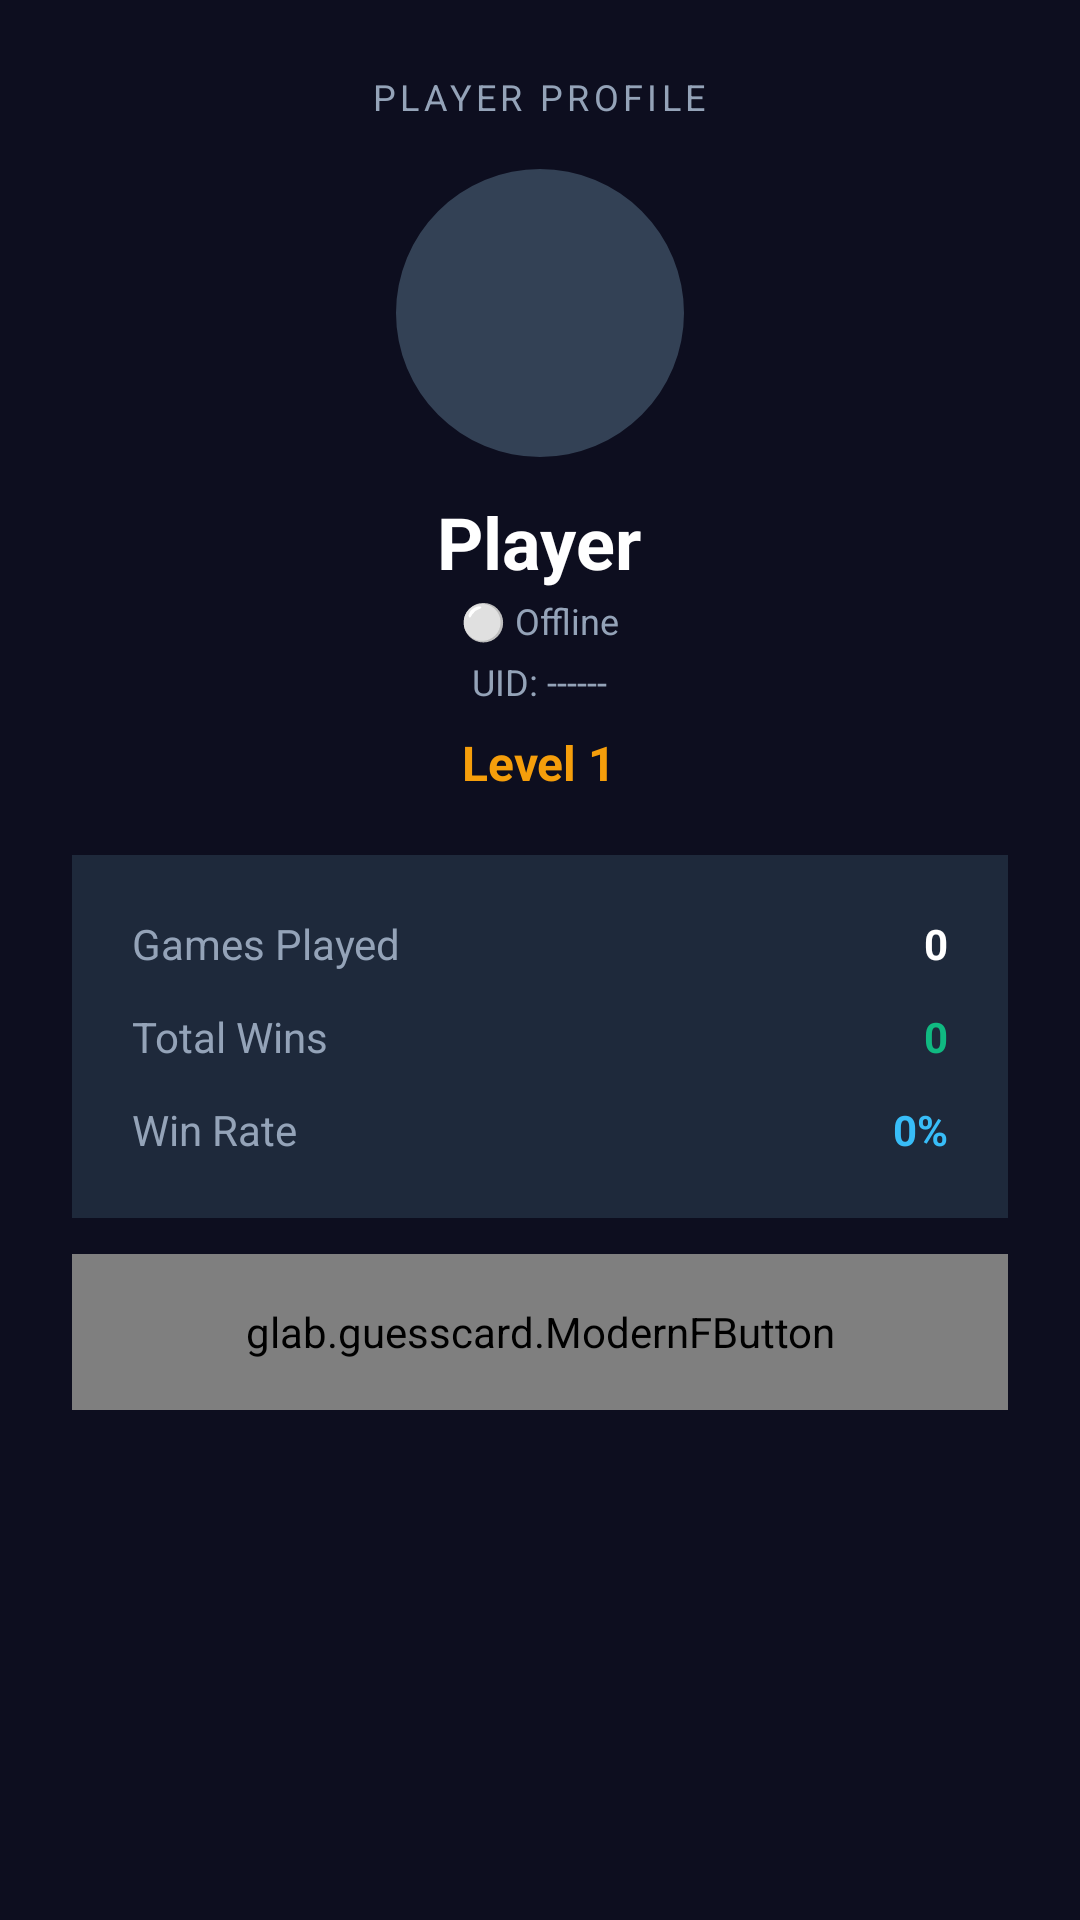

Android layout source for this screen:
<!-- AndroidManifest.xml: application theme Theme.TerritoryWars -->
<!-- res/layout/activity_public_profile.xml -->
<?xml version="1.0" encoding="utf-8"?>
<LinearLayout xmlns:android="http://schemas.android.com/apk/res/android"
    xmlns:app="http://schemas.android.com/apk/res-auto"
    android:layout_width="match_parent"
    android:layout_height="match_parent"
    android:background="@color/bg_dark"
    android:orientation="vertical"
    android:padding="24dp"
    android:gravity="center_horizontal">

    <TextView
        android:layout_width="wrap_content"
        android:layout_height="wrap_content"
        android:text="PLAYER PROFILE"
        android:textColor="#94A3B8"
        android:textSize="12sp"
        android:letterSpacing="0.12"
        android:textAllCaps="true" />

    <com.google.android.material.imageview.ShapeableImageView
        android:id="@+id/imgPublicAvatar"
        android:layout_width="96dp"
        android:layout_height="96dp"
        android:layout_marginTop="16dp"
        android:scaleType="centerCrop"
        app:shapeAppearanceOverlay="@style/ShapeAppearance.TerritoryWars.Avatar"
        android:background="#334155" />

    <TextView
        android:id="@+id/tvPublicUsername"
        android:layout_width="wrap_content"
        android:layout_height="wrap_content"
        android:layout_marginTop="12dp"
        android:text="Player"
        android:textColor="#FFFFFF"
        android:textSize="24sp"
        android:textStyle="bold" />

    <TextView
        android:id="@+id/tvPublicStatus"
        android:layout_width="wrap_content"
        android:layout_height="wrap_content"
        android:layout_marginTop="2dp"
        android:text="⚪ Offline"
        android:textColor="#94A3B8"
        android:textSize="12sp" />

    <TextView
        android:id="@+id/tvPublicUid"
        android:layout_width="wrap_content"
        android:layout_height="wrap_content"
        android:layout_marginTop="4dp"
        android:text="UID: ------"
        android:textColor="#94A3B8"
        android:textSize="12sp" />

    <TextView
        android:id="@+id/tvPublicLevel"
        android:layout_width="wrap_content"
        android:layout_height="wrap_content"
        android:layout_marginTop="8dp"
        android:text="Level 1"
        android:textColor="#F59E0B"
        android:textSize="16sp"
        android:textStyle="bold" />

    
    <LinearLayout
        android:layout_width="match_parent"
        android:layout_height="wrap_content"
        android:layout_marginTop="20dp"
        android:background="#1E293B"
        android:orientation="vertical"
        android:padding="20dp">

        <LinearLayout
            android:layout_width="match_parent"
            android:layout_height="wrap_content"
            android:orientation="horizontal"
            android:layout_marginBottom="12dp">

            <TextView
                android:layout_width="0dp"
                android:layout_height="wrap_content"
                android:layout_weight="1"
                android:text="Games Played"
                android:textColor="#94A3B8"
                android:textSize="14sp" />

            <TextView
                android:id="@+id/tvPublicGamesPlayed"
                android:layout_width="wrap_content"
                android:layout_height="wrap_content"
                android:text="0"
                android:textColor="#FFFFFF"
                android:textSize="14sp"
                android:textStyle="bold" />
        </LinearLayout>

        <LinearLayout
            android:layout_width="match_parent"
            android:layout_height="wrap_content"
            android:orientation="horizontal"
            android:layout_marginBottom="12dp">

            <TextView
                android:layout_width="0dp"
                android:layout_height="wrap_content"
                android:layout_weight="1"
                android:text="Total Wins"
                android:textColor="#94A3B8"
                android:textSize="14sp" />

            <TextView
                android:id="@+id/tvPublicWins"
                android:layout_width="wrap_content"
                android:layout_height="wrap_content"
                android:text="0"
                android:textColor="#10B981"
                android:textSize="14sp"
                android:textStyle="bold" />
        </LinearLayout>

        <LinearLayout
            android:layout_width="match_parent"
            android:layout_height="wrap_content"
            android:orientation="horizontal">

            <TextView
                android:layout_width="0dp"
                android:layout_height="wrap_content"
                android:layout_weight="1"
                android:text="Win Rate"
                android:textColor="#94A3B8"
                android:textSize="14sp" />

            <TextView
                android:id="@+id/tvPublicWinRate"
                android:layout_width="wrap_content"
                android:layout_height="wrap_content"
                android:text="0%"
                android:textColor="#38BDF8"
                android:textSize="14sp"
                android:textStyle="bold" />
        </LinearLayout>
    </LinearLayout>

    <glab.guesscard.ModernFButton
        android:id="@+id/btnFriendAction"
        android:layout_width="match_parent"
        android:layout_height="52dp"
        android:layout_marginTop="20dp"
        android:text="Add Friend"
        android:visibility="gone" />

    <glab.guesscard.ModernFButton
        android:id="@+id/btnClosePublicProfile"
        android:layout_width="match_parent"
        android:layout_height="52dp"
        android:layout_marginTop="12dp"
        android:text="Close" />

</LinearLayout>
<!-- resources referenced by this layout -->
<resources>
  <color name="bg_dark">#0D0E1F</color>
  <style name="ShapeAppearance.TerritoryWars.Avatar" parent="ShapeAppearance.Material3.Corner.Full" />
  <style name="Theme.TerritoryWars" parent="Theme.Material3.DayNight.NoActionBar">
          
          <item name="colorPrimary">@color/purple_500</item>
          <item name="colorPrimaryVariant">@color/purple_700</item>
          <item name="colorOnPrimary">@color/white</item>
          
          <item name="colorSecondary">@color/teal_200</item>
          <item name="colorSecondaryVariant">@color/teal_700</item>
          <item name="colorOnSecondary">@color/black</item>
          
          <item name="android:statusBarColor">@android:color/transparent</item>
          <item name="android:navigationBarColor">@android:color/transparent</item>
          <item name="android:windowDrawsSystemBarBackgrounds">true</item>
      </style>
  <color name="purple_500">#FF6200EE</color>
  <color name="purple_700">#FF3700B3</color>
  <color name="white">#FFFFFFFF</color>
  <color name="teal_200">#FF03DAC5</color>
  <color name="teal_700">#FF018786</color>
  <color name="black">#FF000000</color>
</resources>
